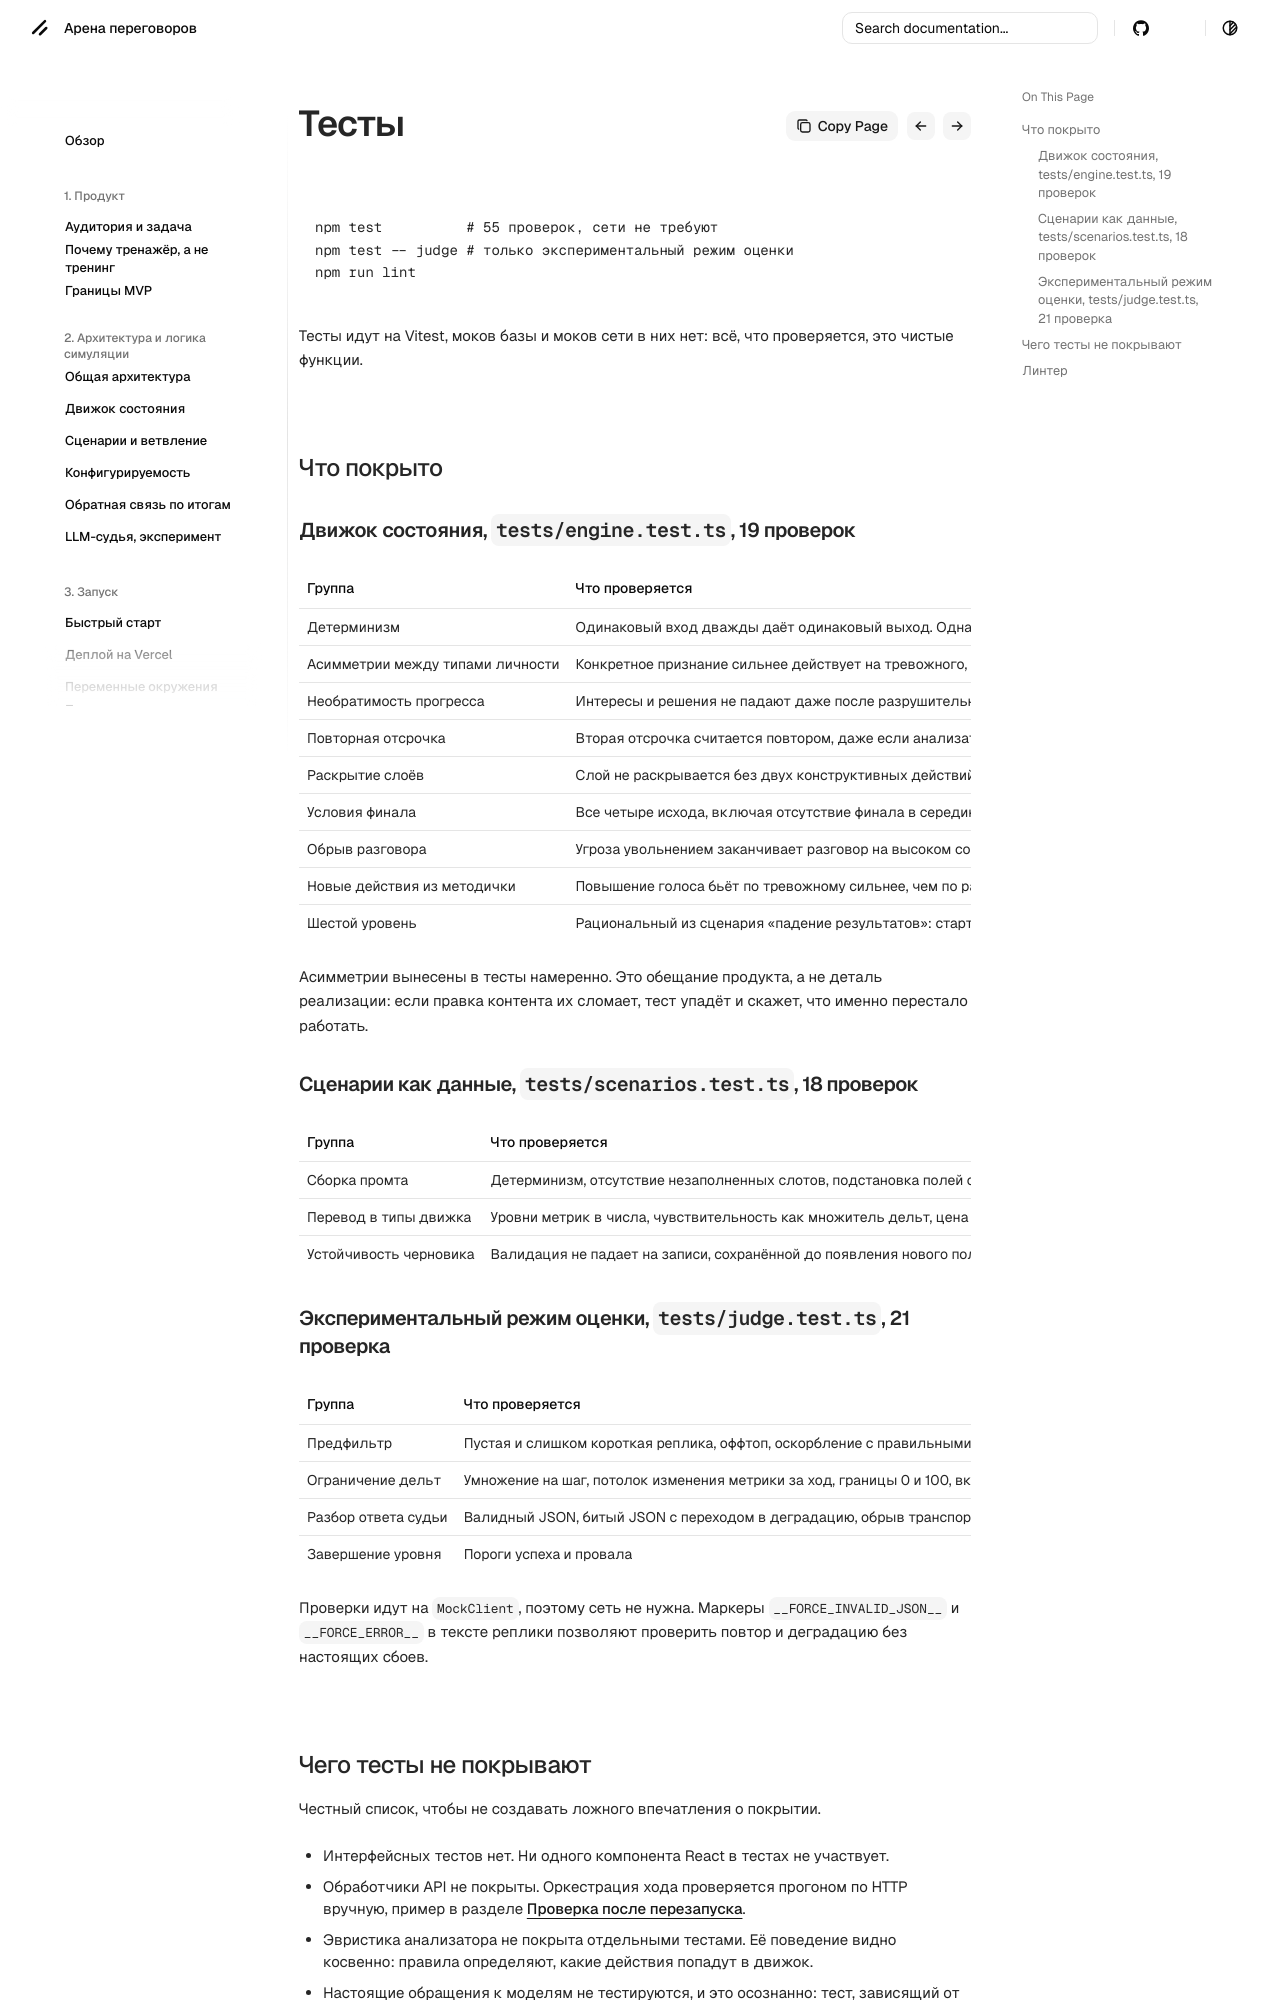

repository: dontdoitno/lct-negotiation · page: tech/testing/index.html · generator: mkdocs

# Тесты

```bash
npm test          # 55 проверок, сети не требуют
npm test -- judge # только экспериментальный режим оценки
npm run lint
```

Тесты идут на Vitest, моков базы и моков сети в них нет: всё, что проверяется, это чистые функции.

## Что покрыто

### Движок состояния, `tests/engine.test.ts`, 19 проверок

| Группа | Что проверяется |
| --- | --- |
| Детерминизм | Одинаковый вход дважды даёт одинаковый выход. Одна и та же последовательность действий не может дать разное сопротивление |
| Асимметрии между типами личности | Конкретное признание сильнее действует на тревожного, чем на агрессивного. Мягкость без конкретики нейтральна для тревожного, стоит адаптивности агрессивному, повышает сопротивление рациональному. Опора на объективные критерии сильнее всего помогает рациональному |
| Необратимость прогресса | Интересы и решения не падают даже после разрушительного хода |
| Повторная отсрочка | Вторая отсрочка считается повтором, даже если анализатор пометил ход иначе. Фиксация договорённости сбрасывает счётчик |
| Раскрытие слоёв | Слой не раскрывается без двух конструктивных действий подряд и без достаточного доверия. Раскрывается, когда выполнены оба условия |
| Условия финала | Все четыре исхода, включая отсутствие финала в середине разговора |
| Обрыв разговора | Угроза увольнением заканчивает разговор на высоком сопротивлении и не заканчивает на низком |
| Новые действия из методички | Повышение голоса бьёт по тревожному сильнее, чем по рациональному |
| Шестой уровень | Рациональный из сценария «падение результатов»: стартовая открытость, раскрытие первого слоя, потеря договорённостей на «я подумаю» без срока |

Асимметрии вынесены в тесты намеренно. Это обещание продукта, а не деталь реализации: если правка контента их сломает, тест упадёт и скажет, что именно перестало работать.

### Сценарии как данные, `tests/scenarios.test.ts`, 18 проверок

| Группа | Что проверяется |
| --- | --- |
| Сборка промта | Детерминизм, отсутствие незаполненных слотов, подстановка полей сценария, порядок слоёв, полная замена ручным промтом |
| Перевод в типы движка | Уровни метрик в числа, чувствительность как множитель дельт, цена раскрытия слоя, метрики и пороги целей |
| Устойчивость черновика | Валидация не падает на записи, сохранённой до появления нового поля, и сообщает о нём как о незаполненном |

### Экспериментальный режим оценки, `tests/judge.test.ts`, 21 проверка

| Группа | Что проверяется |
| --- | --- |
| Предфильтр | Пустая и слишком короткая реплика, оффтоп, оскорбление с правильными дельтами, попытка внедрить инструкцию в промпт |
| Ограничение дельт | Умножение на шаг, потолок изменения метрики за ход, границы 0 и 100, включая случай, когда шаг больше потолка |
| Разбор ответа судьи | Валидный JSON, битый JSON с переходом в деградацию, обрыв транспорта с переходом в деградацию |
| Завершение уровня | Пороги успеха и провала |

Проверки идут на `MockClient`, поэтому сеть не нужна. Маркеры `__FORCE_INVALID_JSON__` и `__FORCE_ERROR__` в тексте реплики позволяют проверить повтор и деградацию без настоящих сбоев.
